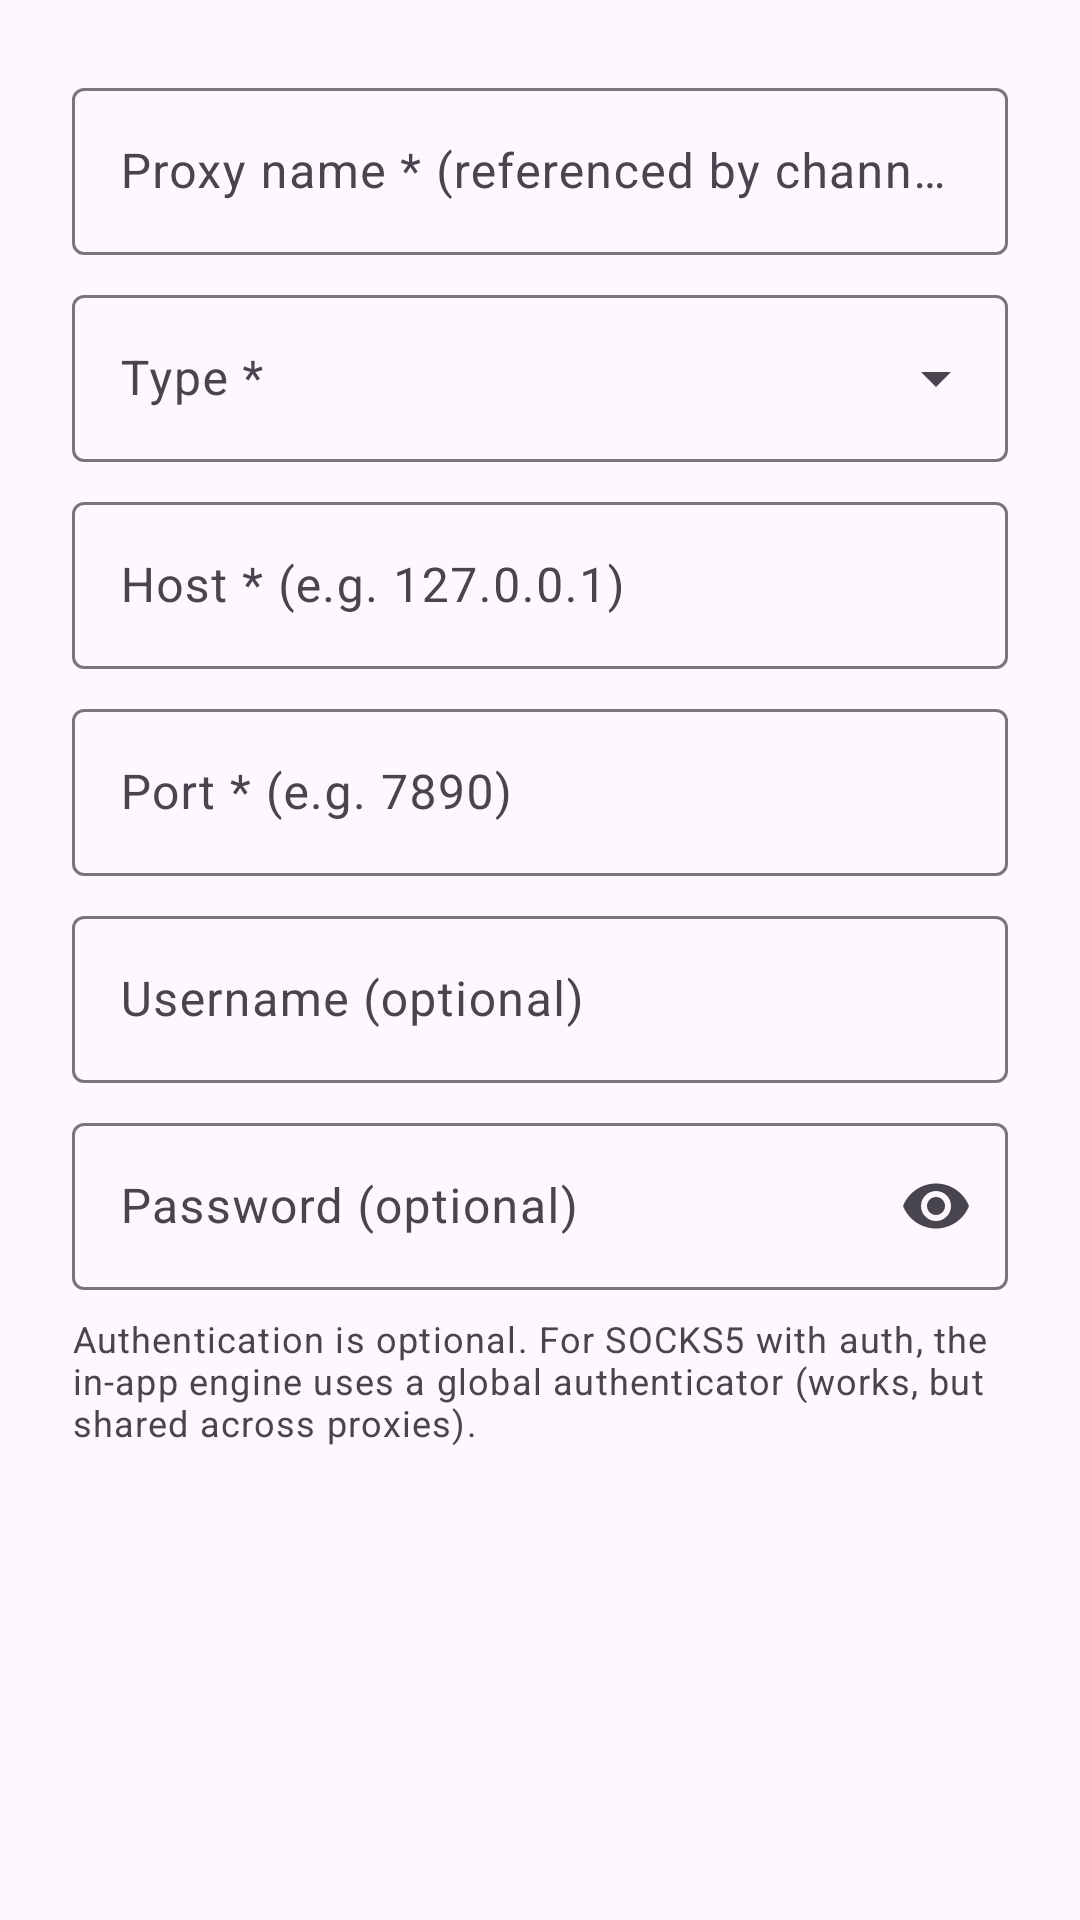

Layout XML and referenced resources for this Android screen:
<!-- AndroidManifest.xml: application theme Theme.AIGateway -->
<!-- res/layout/dialog_proxy.xml -->
<?xml version="1.0" encoding="utf-8"?>
<ScrollView xmlns:android="http://schemas.android.com/apk/res/android"
    xmlns:app="http://schemas.android.com/apk/res-auto"
    android:layout_width="match_parent"
    android:layout_height="wrap_content">

    <LinearLayout
        android:layout_width="match_parent"
        android:layout_height="wrap_content"
        android:orientation="vertical"
        android:padding="24dp">

        <com.google.android.material.textfield.TextInputLayout
            android:layout_width="match_parent"
            android:layout_height="wrap_content"
            android:hint="@string/px_name"
            style="@style/Widget.Material3.TextInputLayout.OutlinedBox">
            <com.google.android.material.textfield.TextInputEditText
                android:id="@+id/editPxName"
                android:layout_width="match_parent"
                android:layout_height="wrap_content" />
        </com.google.android.material.textfield.TextInputLayout>

        <com.google.android.material.textfield.TextInputLayout
            android:layout_width="match_parent"
            android:layout_height="wrap_content"
            android:layout_marginTop="8dp"
            android:hint="@string/px_type"
            style="@style/Widget.Material3.TextInputLayout.OutlinedBox.ExposedDropdownMenu">
            <AutoCompleteTextView
                android:id="@+id/editPxType"
                android:layout_width="match_parent"
                android:layout_height="wrap_content"
                android:inputType="none" />
        </com.google.android.material.textfield.TextInputLayout>

        <com.google.android.material.textfield.TextInputLayout
            android:layout_width="match_parent"
            android:layout_height="wrap_content"
            android:layout_marginTop="8dp"
            android:hint="@string/px_host"
            style="@style/Widget.Material3.TextInputLayout.OutlinedBox">
            <com.google.android.material.textfield.TextInputEditText
                android:id="@+id/editPxHost"
                android:layout_width="match_parent"
                android:layout_height="wrap_content" />
        </com.google.android.material.textfield.TextInputLayout>

        <com.google.android.material.textfield.TextInputLayout
            android:layout_width="match_parent"
            android:layout_height="wrap_content"
            android:layout_marginTop="8dp"
            android:hint="@string/px_port"
            style="@style/Widget.Material3.TextInputLayout.OutlinedBox">
            <com.google.android.material.textfield.TextInputEditText
                android:id="@+id/editPxPort"
                android:layout_width="match_parent"
                android:layout_height="wrap_content"
                android:inputType="number" />
        </com.google.android.material.textfield.TextInputLayout>

        <com.google.android.material.textfield.TextInputLayout
            android:layout_width="match_parent"
            android:layout_height="wrap_content"
            android:layout_marginTop="8dp"
            android:hint="@string/px_user"
            style="@style/Widget.Material3.TextInputLayout.OutlinedBox">
            <com.google.android.material.textfield.TextInputEditText
                android:id="@+id/editPxUser"
                android:layout_width="match_parent"
                android:layout_height="wrap_content" />
        </com.google.android.material.textfield.TextInputLayout>

        <com.google.android.material.textfield.TextInputLayout
            android:layout_width="match_parent"
            android:layout_height="wrap_content"
            android:layout_marginTop="8dp"
            android:hint="@string/px_pass"
            app:endIconMode="password_toggle"
            style="@style/Widget.Material3.TextInputLayout.OutlinedBox">
            <com.google.android.material.textfield.TextInputEditText
                android:id="@+id/editPxPass"
                android:layout_width="match_parent"
                android:layout_height="wrap_content"
                android:inputType="textPassword" />
        </com.google.android.material.textfield.TextInputLayout>

        <TextView
            android:layout_width="match_parent"
            android:layout_height="wrap_content"
            android:layout_marginTop="8dp"
            android:text="@string/px_auth_hint"
            android:textAppearance="?attr/textAppearanceBodySmall"
            android:textColor="?attr/colorOnSurfaceVariant" />
    </LinearLayout>
</ScrollView>
<!-- resources referenced by this layout -->
<resources>
  <string name="px_auth_hint">Authentication is optional. For SOCKS5 with auth, the in-app engine uses a global authenticator (works, but shared across proxies).</string>
  <string name="px_host">Host * (e.g. 127.0.0.1)</string>
  <string name="px_name">Proxy name * (referenced by channels)</string>
  <string name="px_pass">Password (optional)</string>
  <string name="px_port">Port * (e.g. 7890)</string>
  <string name="px_type">Type *</string>
  <string name="px_user">Username (optional)</string>
  <style name="Theme.AIGateway" parent="Theme.Material3.DayNight.NoActionBar">
          <item name="colorPrimary">@color/md_primary</item>
          <item name="colorOnPrimary">@color/md_on_primary</item>
          <item name="colorPrimaryContainer">@color/md_primary_container</item>
          <item name="colorOnPrimaryContainer">@color/md_on_primary_container</item>
          <item name="colorSecondary">@color/md_secondary</item>
          <item name="colorOnSecondary">@color/md_on_secondary</item>
          <item name="colorSecondaryContainer">@color/md_secondary_container</item>
          <item name="colorOnSecondaryContainer">@color/md_on_secondary_container</item>
          <item name="colorTertiary">@color/md_tertiary</item>
          <item name="colorOnTertiary">@color/md_on_tertiary</item>
          <item name="colorTertiaryContainer">@color/md_tertiary_container</item>
          <item name="colorOnTertiaryContainer">@color/md_on_tertiary_container</item>
          <item name="colorError">@color/md_error</item>
          <item name="colorOnError">@color/md_on_error</item>
          <item name="colorErrorContainer">@color/md_error_container</item>
          <item name="colorOnErrorContainer">@color/md_on_error_container</item>
          <item name="android:colorBackground">@color/md_background</item>
          <item name="colorOnBackground">@color/md_on_background</item>
          <item name="colorSurface">@color/md_surface</item>
          <item name="colorOnSurface">@color/md_on_surface</item>
          <item name="colorSurfaceVariant">@color/md_surface_variant</item>
          <item name="colorOnSurfaceVariant">@color/md_on_surface_variant</item>
          <item name="colorOutline">@color/md_outline</item>
          <item name="colorOutlineVariant">@color/md_outline_variant</item>
          <item name="colorSurfaceContainer">@color/md_surface_container</item>
          <item name="colorSurfaceContainerHigh">@color/md_surface_container_high</item>
          <item name="android:statusBarColor">?attr/colorSurface</item>
          <item name="android:navigationBarColor">?attr/colorSurface</item>
          <item name="android:windowLightStatusBar">?attr/isLightTheme</item>
      </style>
  <color name="md_primary">#6750A4</color>
  <color name="md_on_primary">#FFFFFF</color>
  <color name="md_primary_container">#EADDFF</color>
  <color name="md_on_primary_container">#21005D</color>
  <color name="md_secondary">#625B71</color>
  <color name="md_on_secondary">#FFFFFF</color>
  <color name="md_secondary_container">#E8DEF8</color>
  <color name="md_on_secondary_container">#1D192B</color>
  <color name="md_tertiary">#7D5260</color>
  <color name="md_on_tertiary">#FFFFFF</color>
  <color name="md_tertiary_container">#FFD8E4</color>
  <color name="md_on_tertiary_container">#31111D</color>
  <color name="md_error">#B3261E</color>
  <color name="md_on_error">#FFFFFF</color>
  <color name="md_error_container">#F9DEDC</color>
  <color name="md_on_error_container">#410E0B</color>
  <color name="md_background">#FEF7FF</color>
  <color name="md_on_background">#1D1B20</color>
  <color name="md_surface">#FEF7FF</color>
  <color name="md_on_surface">#1D1B20</color>
  <color name="md_surface_variant">#E7E0EC</color>
  <color name="md_on_surface_variant">#49454F</color>
  <color name="md_outline">#79747E</color>
  <color name="md_outline_variant">#CAC4D0</color>
  <color name="md_surface_container">#F3EDF7</color>
  <color name="md_surface_container_high">#ECE6F0</color>
</resources>
